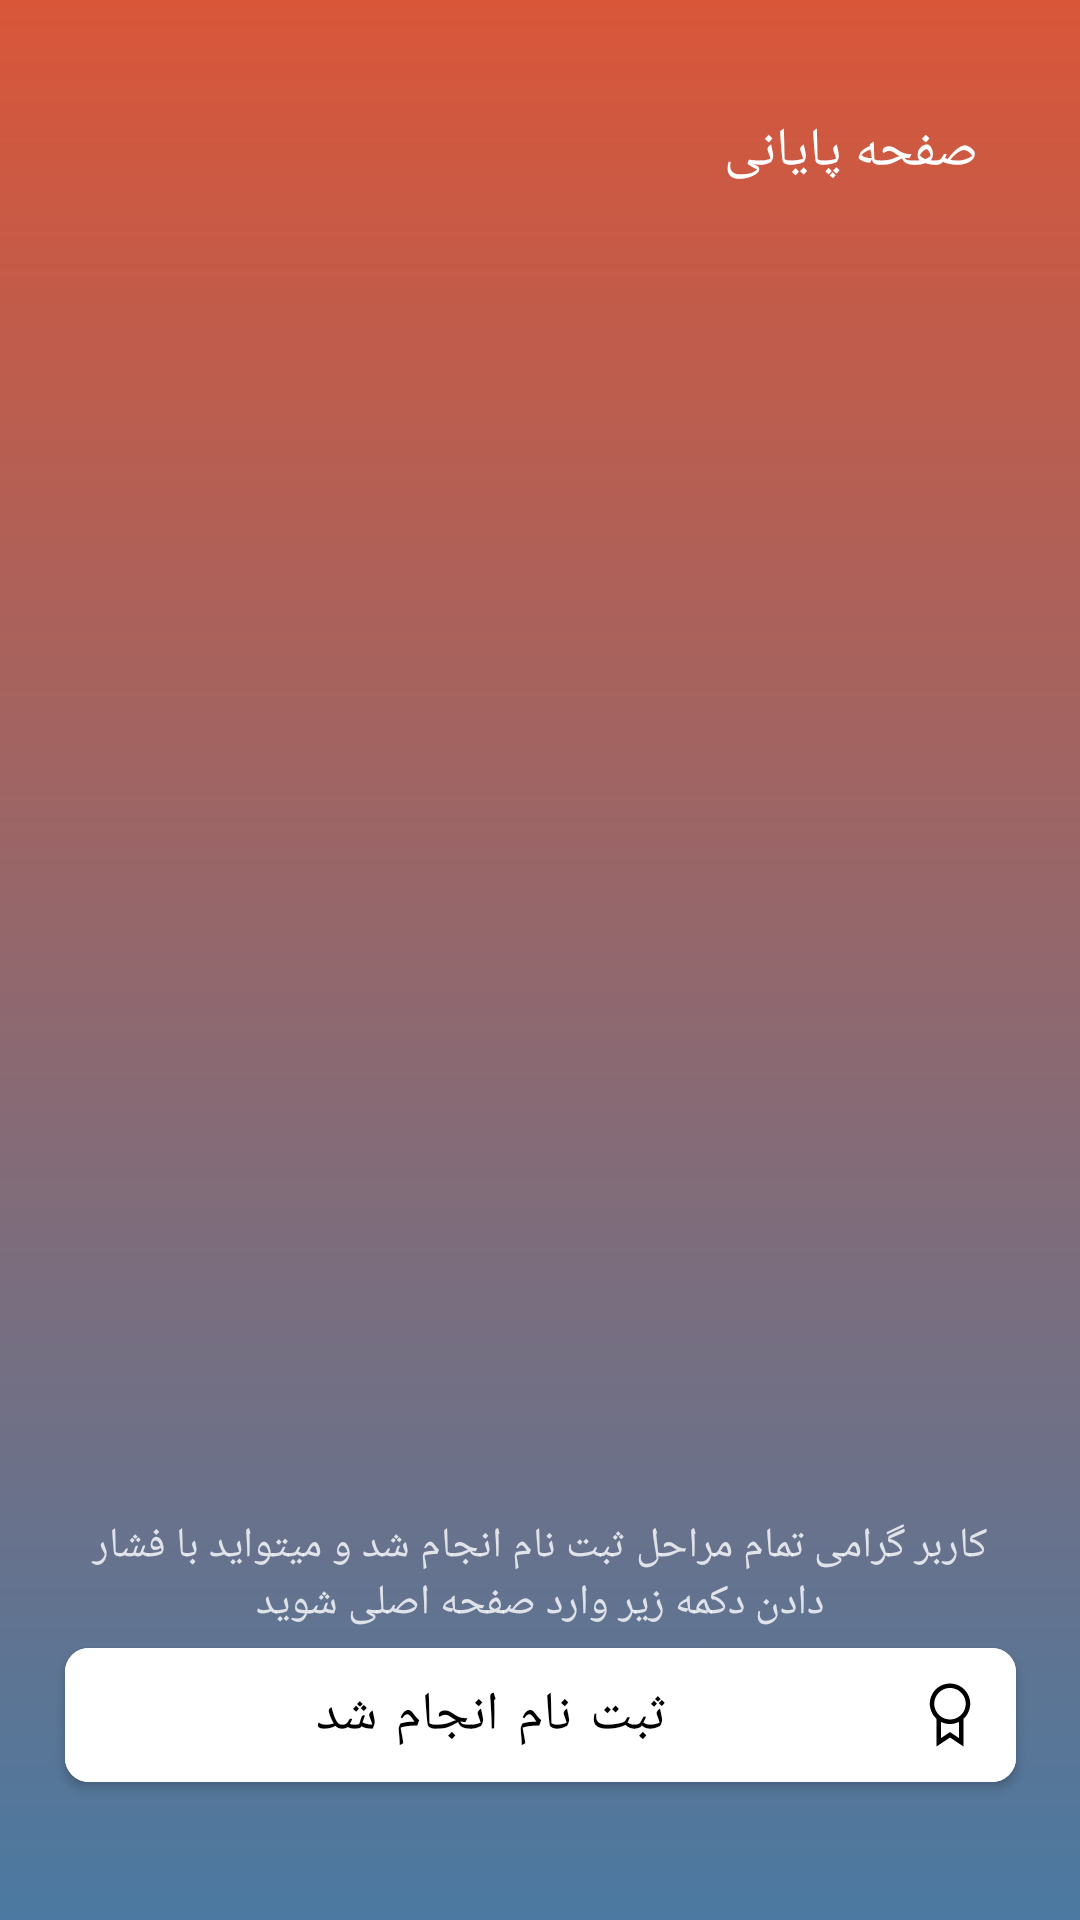

This screen was rendered from an Android layout file. Write that file and the resources it references.
<!-- AndroidManifest.xml: application theme Theme.Karsaz -->
<!-- res/layout/fragment_last.xml -->
<?xml version="1.0" encoding="utf-8"?>
<androidx.constraintlayout.widget.ConstraintLayout xmlns:android="http://schemas.android.com/apk/res/android"
    xmlns:app="http://schemas.android.com/apk/res-auto"
    xmlns:tools="http://schemas.android.com/tools"
    android:layout_width="match_parent"
    android:layout_height="match_parent"
    android:background="@drawable/bg_list_iem"
    android:elevation="6dp"
    tools:context=".ui.fragments.splash.LoginSplashFragment">

    <TextView
        android:id="@+id/textView24"
        android:layout_width="wrap_content"
        android:layout_height="wrap_content"
        android:layout_margin="8dp"
        android:layout_marginTop="8dp"
        android:layout_marginEnd="16dp"
        android:fontFamily="@font/vazir_fd_wol"
        android:text="@string/str_tv_title_end"
        android:textColor="@color/color_sec1"
        android:textSize="@dimen/h6"
        app:layout_constraintBottom_toBottomOf="parent"
        app:layout_constraintEnd_toEndOf="parent"
        app:layout_constraintHorizontal_bias="0.9"
        app:layout_constraintStart_toStartOf="parent"
        app:layout_constraintTop_toTopOf="parent"
        app:layout_constraintVertical_bias="0.050000012" />

    <ImageView
        android:id="@+id/img_end"
        android:layout_width="317dp"
        android:layout_height="317dp"
        android:layout_marginStart="8dp"
        android:layout_marginTop="8dp"
        android:layout_marginEnd="8dp"
        app:layout_constraintBottom_toBottomOf="parent"
        app:layout_constraintEnd_toEndOf="parent"
        app:layout_constraintStart_toStartOf="parent"
        app:layout_constraintTop_toBottomOf="@+id/textView24"
        app:layout_constraintVertical_bias="0.19999999"
        tools:src="@mipmap/logo" />

    <com.google.android.material.button.MaterialButton
        android:id="@+id/btn_end"
        android:layout_width="0dp"
        android:layout_height="wrap_content"
        android:layout_marginBottom="40dp"
        android:backgroundTint="@color/white"
        android:drawableEnd="@drawable/done"
        android:drawableTint="@color/black"
        android:fontFamily="@font/vazir_medium"
        android:padding="10dp"
        android:text="@string/str_btn_end"
        android:textColor="@color/black"
        android:textSize="@dimen/h6"
        app:cornerRadius="8dp"
        app:layout_constraintBottom_toBottomOf="parent"
        app:layout_constraintEnd_toEndOf="@+id/img_end"
        app:layout_constraintStart_toStartOf="@+id/img_end"
        app:layout_constraintTop_toTopOf="parent"
        app:layout_constraintVertical_bias="1.0" />

    <TextView
        android:id="@+id/textView"
        android:layout_width="0dp"
        android:layout_height="wrap_content"
        android:layout_marginTop="32dp"
        android:alpha="0.8"
        android:fontFamily="@font/vazir_fd_wol"
        android:gravity="center"
        android:text="@string/str_tv_body_end"
        android:textColor="@color/color_sec1"
        android:textSize="@dimen/body"
        app:layout_constraintBottom_toBottomOf="parent"
        app:layout_constraintEnd_toEndOf="@+id/img_end"
        app:layout_constraintStart_toStartOf="@+id/img_end"
        app:layout_constraintTop_toBottomOf="@+id/img_end"
        app:layout_constraintVertical_bias="0.26999998" />
</androidx.constraintlayout.widget.ConstraintLayout>
<!-- resources referenced by this layout -->
<resources>
  <color name="black">#FF000000</color>
  <color name="color_sec1">#FFFFFF</color>
  <color name="white">#FFFFFFFF</color>
  <dimen name="h6">18sp</dimen>
  <!-- drawable bg_list_iem (drawable) -->
  <?xml version="1.0" encoding="utf-8"?>
  <shape xmlns:android="http://schemas.android.com/apk/res/android">
  <gradient android:angle="90" android:startColor="@color/color_bg_list_item_start" android:endColor="@color/color_bg_list_item_end"/>
  </shape>
  <!-- drawable done (drawable) -->
  <vector xmlns:android="http://schemas.android.com/apk/res/android" android:autoMirrored="true" android:height="24dp" android:viewportHeight="24" android:viewportWidth="24" android:width="24dp">
        
      <path android:fillColor="#1A1A1A" android:pathData="M12,1.5C10.636,1.503 9.305,1.919 8.182,2.694C7.059,3.468 6.198,4.565 5.71,5.839C5.223,7.113 5.133,8.505 5.453,9.831C5.772,11.157 6.486,12.355 7.5,13.267V22.5L12,19.5L16.5,22.5V13.267C17.514,12.355 18.228,11.157 18.547,9.831C18.867,8.505 18.777,7.113 18.289,5.839C17.802,4.565 16.941,3.468 15.818,2.694C14.695,1.919 13.364,1.503 12,1.5ZM15,19.695L12.833,18.255L12,17.7L11.167,18.255L9,19.695V14.288C9.93,14.757 10.958,15.001 12,15.001C13.042,15.001 14.07,14.757 15,14.288V19.695ZM15.667,12C14.8,12.847 13.666,13.367 12.459,13.473C11.251,13.579 10.044,13.264 9.043,12.581C8.041,11.899 7.307,10.89 6.964,9.727C6.621,8.565 6.692,7.319 7.163,6.202C7.634,5.085 8.478,4.166 9.55,3.6C10.622,3.035 11.857,2.857 13.045,3.098C14.233,3.34 15.3,3.984 16.067,4.923C16.833,5.862 17.251,7.038 17.25,8.25C17.249,8.949 17.109,9.641 16.837,10.285C16.565,10.929 16.168,11.512 15.667,12Z"/>
      
  </vector>
  <!-- mipmap logo: png bitmap (drawable, 216379 bytes) -->
  <string name="str_btn_end">ثبت نام انجام شد</string>
  <string name="str_tv_body_end">کاربر گرامی تمام مراحل ثبت نام انجام شد و میتواید با فشار دادن دکمه زیر وارد صفحه اصلی شوید</string>
  <string name="str_tv_title_end">صفحه پایانی</string>
  <style name="Theme.Karsaz" parent="Theme.MaterialComponents.DayNight.NoActionBar">
          <item name="android:statusBarColor">@color/color_prim1</item>
          <item name="android:navigationBarColor">@color/color_prim1</item>
          <item name="fontFamily">@font/vazir_fd_wol</item>
      </style>
  <color name="color_bg_list_item_start">#4B79A1</color>
  <color name="color_bg_list_item_end">#D95639</color>
  <color name="color_prim1">#080D1E</color>
</resources>
